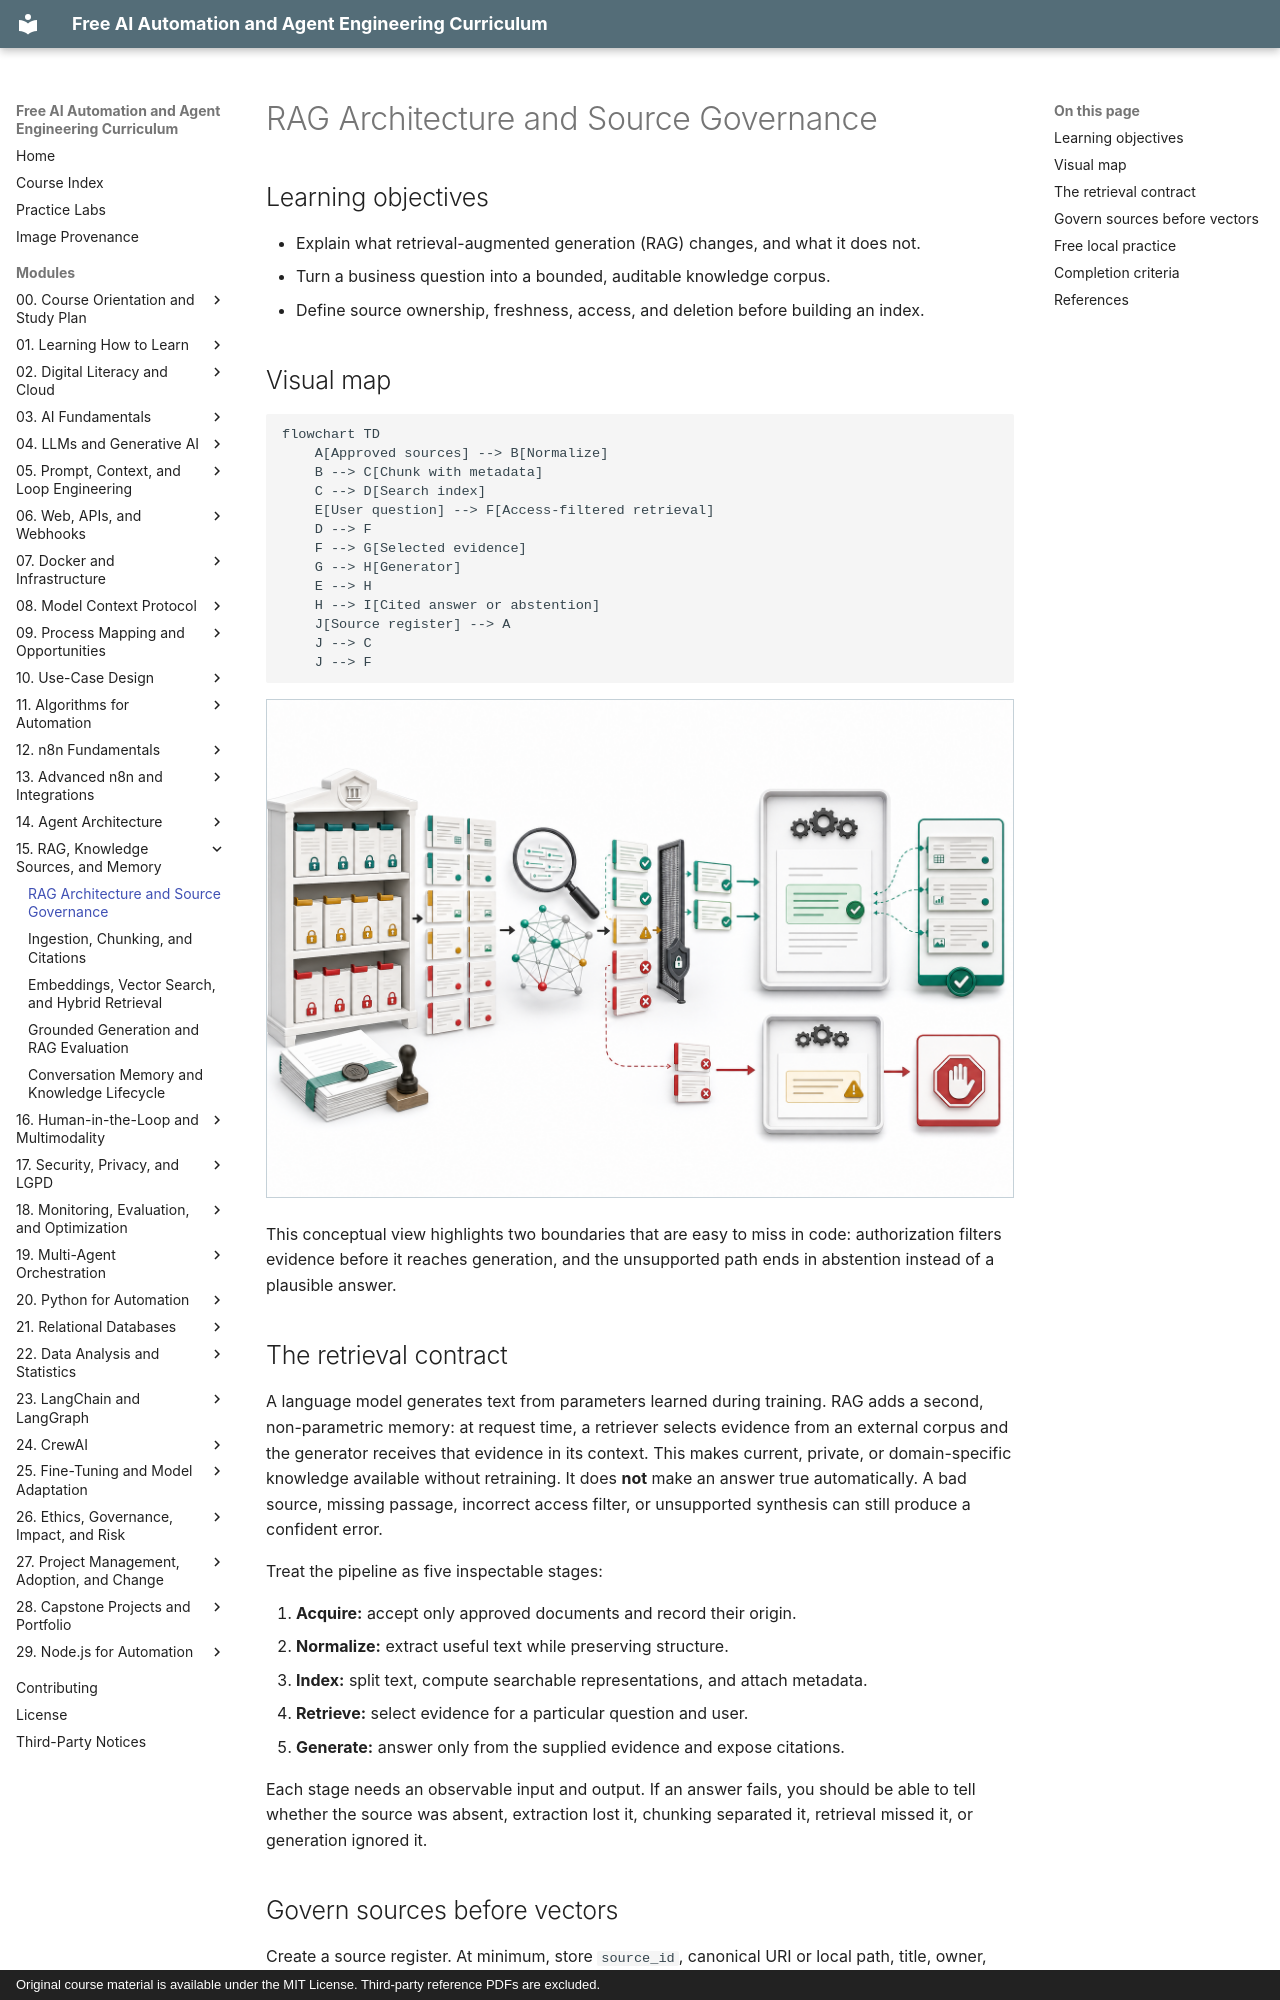

repository: velrino/course · page: 15-rag-knowledge-sources-and-memory/01-rag-architecture-and-source-governance/index.html · generator: mkdocs · copyright: Original course material is available under the MIT License. Third-party reference PDFs are excluded.

# RAG Architecture and Source Governance

## Learning objectives

- Explain what retrieval-augmented generation (RAG) changes, and what it does not.
- Turn a business question into a bounded, auditable knowledge corpus.
- Define source ownership, freshness, access, and deletion before building an index.

## Visual map

```mermaid
flowchart TD
    A[Approved sources] --> B[Normalize]
    B --> C[Chunk with metadata]
    C --> D[Search index]
    E[User question] --> F[Access-filtered retrieval]
    D --> F
    F --> G[Selected evidence]
    G --> H[Generator]
    E --> H
    H --> I[Cited answer or abstention]
    J[Source register] --> A
    J --> C
    J --> F
```

![A governed RAG pipeline turns access-controlled documents into metadata-rich chunks, combines lexical and vector retrieval, filters evidence before generation, links supported answers to source passages, and abstains when evidence is insufficient.](../assets/images/rag-grounded-retrieval.png)

This conceptual view highlights two boundaries that are easy to miss in code: authorization filters evidence before it reaches generation, and the unsupported path ends in abstention instead of a plausible answer.

## The retrieval contract

A language model generates text from parameters learned during training. RAG adds a second, non-parametric memory: at request time, a retriever selects evidence from an external corpus and the generator receives that evidence in its context. This makes current, private, or domain-specific knowledge available without retraining. It does **not** make an answer true automatically. A bad source, missing passage, incorrect access filter, or unsupported synthesis can still produce a confident error.

Treat the pipeline as five inspectable stages:

1. **Acquire:** accept only approved documents and record their origin.
2. **Normalize:** extract useful text while preserving structure.
3. **Index:** split text, compute searchable representations, and attach metadata.
4. **Retrieve:** select evidence for a particular question and user.
5. **Generate:** answer only from the supplied evidence and expose citations.

Each stage needs an observable input and output. If an answer fails, you should be able to tell whether the source was absent, extraction lost it, chunking separated it, retrieval missed it, or generation ignored it.
